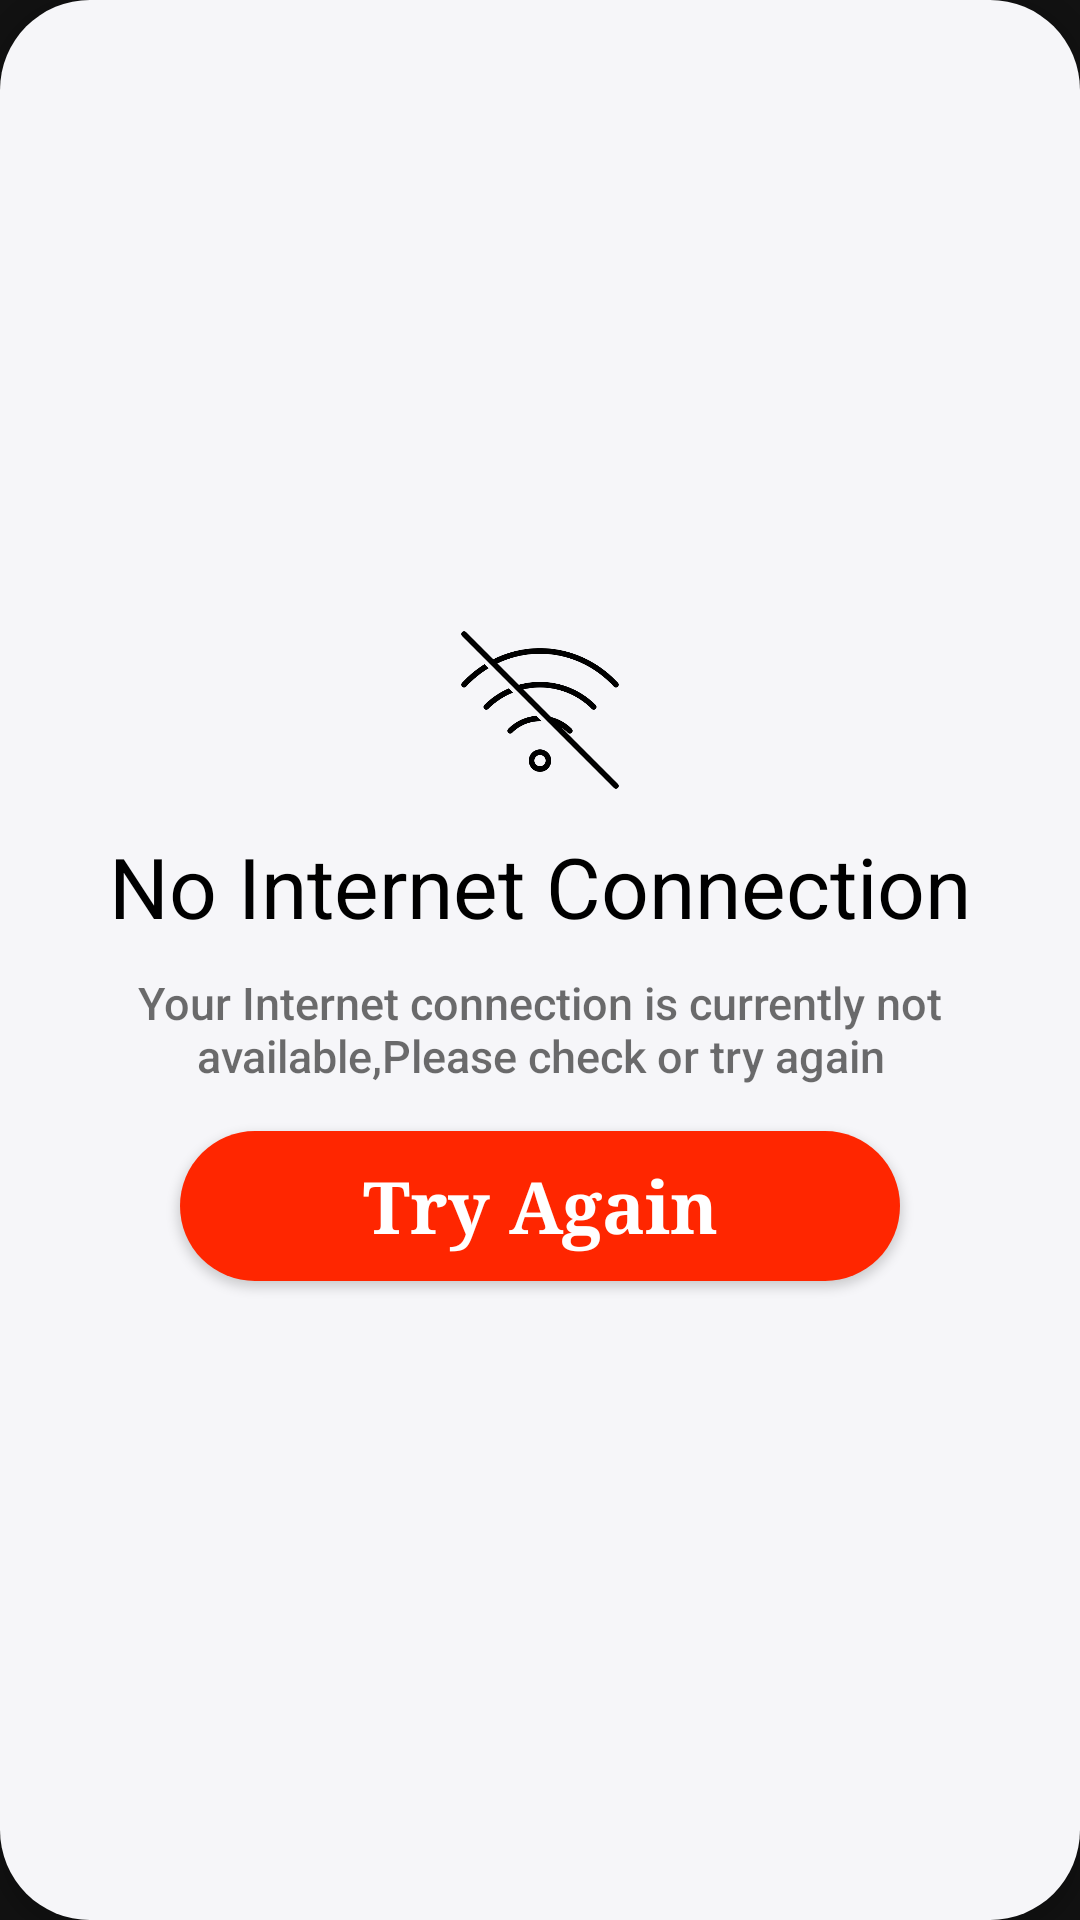

Here is an Android app screen rendered from its layout file. Give the layout XML and the strings, colors and styles it references.
<!-- AndroidManifest.xml: application theme Theme.GirdView -->
<!-- res/layout/coustom_aleart_dialog.xml -->
<?xml version="1.0" encoding="utf-8"?>
<LinearLayout xmlns:android="http://schemas.android.com/apk/res/android"
    android:layout_width="wrap_content"
    android:layout_height="wrap_content"
    android:gravity="center"
    android:orientation="vertical"
    android:background="@drawable/custom_dialog_background"
    android:layout_marginStart="30dp"
    android:layout_marginEnd="30dp"
    android:elevation="4dp">


    <ImageView
        android:layout_width="60dp"
        android:layout_height="60dp"
        android:src="@drawable/nointernet"
        android:layout_marginTop="10dp"
        />
    <TextView
        android:layout_width="wrap_content"
        android:layout_height="wrap_content"
        android:text="No Internet Connection"
        android:textColor="@color/black"
        android:textSize="28sp"
        android:fontFamily="sans-serif"
        android:layout_marginTop="10dp"/>
    <TextView
        android:layout_width="wrap_content"
        android:layout_height="wrap_content"
        android:text="@string/internet"
        android:textColor="#91000000"
        android:layout_gravity="center"
        android:gravity="center"
        android:textSize="15sp"
        android:fontFamily="sans-serif-medium"
        android:layout_marginTop="10dp"/>

    <Button
        android:id="@+id/btnTryagain"
        android:layout_marginBottom="16dp"
        android:layout_width="240dp"
        android:layout_height="50dp"
        android:text="Try Again"
        android:fontFamily="serif"
        android:textSize="24sp"
        android:textStyle="bold"
        android:textAllCaps="false"
        android:textColor="@color/white"
        android:layout_marginTop="15dp"
        android:background="@drawable/custom_dialog_background"
        android:backgroundTint="#FF2600"/>


</LinearLayout>
<!-- resources referenced by this layout -->
<resources>
  <color name="black">#FF000000</color>
  <color name="white">#FFFFFFFF</color>
  <!-- drawable custom_dialog_background (drawable) -->
  <?xml version="1.0" encoding="utf-8"?>
  <shape xmlns:android="http://schemas.android.com/apk/res/android">
        <solid android:color="#f6f6f9"/>
        <corners android:radius="30dp"/>
  </shape>
  <!-- drawable nointernet: png bitmap (drawable, 11025 bytes) -->
  <string name="internet">Your Internet connection is currently not available,Please check or try again</string>
  <style name="Theme.GirdView" parent="Base.Theme.GirdView" />
  <style name="Base.Theme.GirdView" parent="Theme.MaterialComponents.NoActionBar">
          
          
      </style>
</resources>
